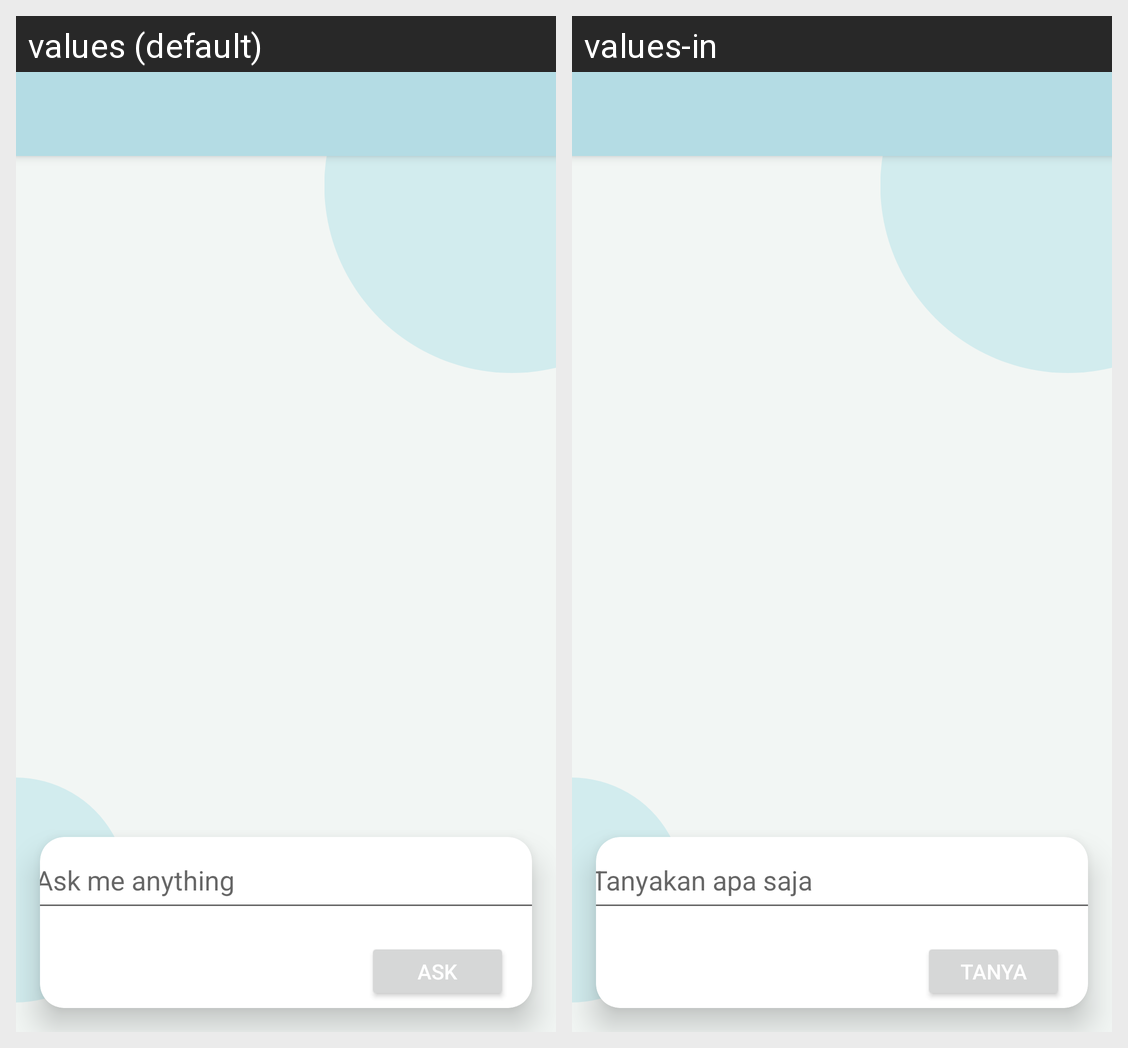

Locale-by-locale string values for the Android screen shown in this grid:
Android screen res/layout/activity_chatbot.xml rendered under 2 locales, left to right: values (default), values-in. Device: Nexus 5 (rendered at 1080×1920; each locale shown at half size, 540×960, under a caption strip naming it); theme Theme.MMM.
Strings drawn on this screen, with the default value and each locale's value (text and hints the layout hard-codes, and strings that could not be matched under every locale, appear in the picture but are not listed):

ask_me
  values: Ask me anything
  values-in: Tanyakan apa saja

ask
  values: Ask
  values-in: Tanya
